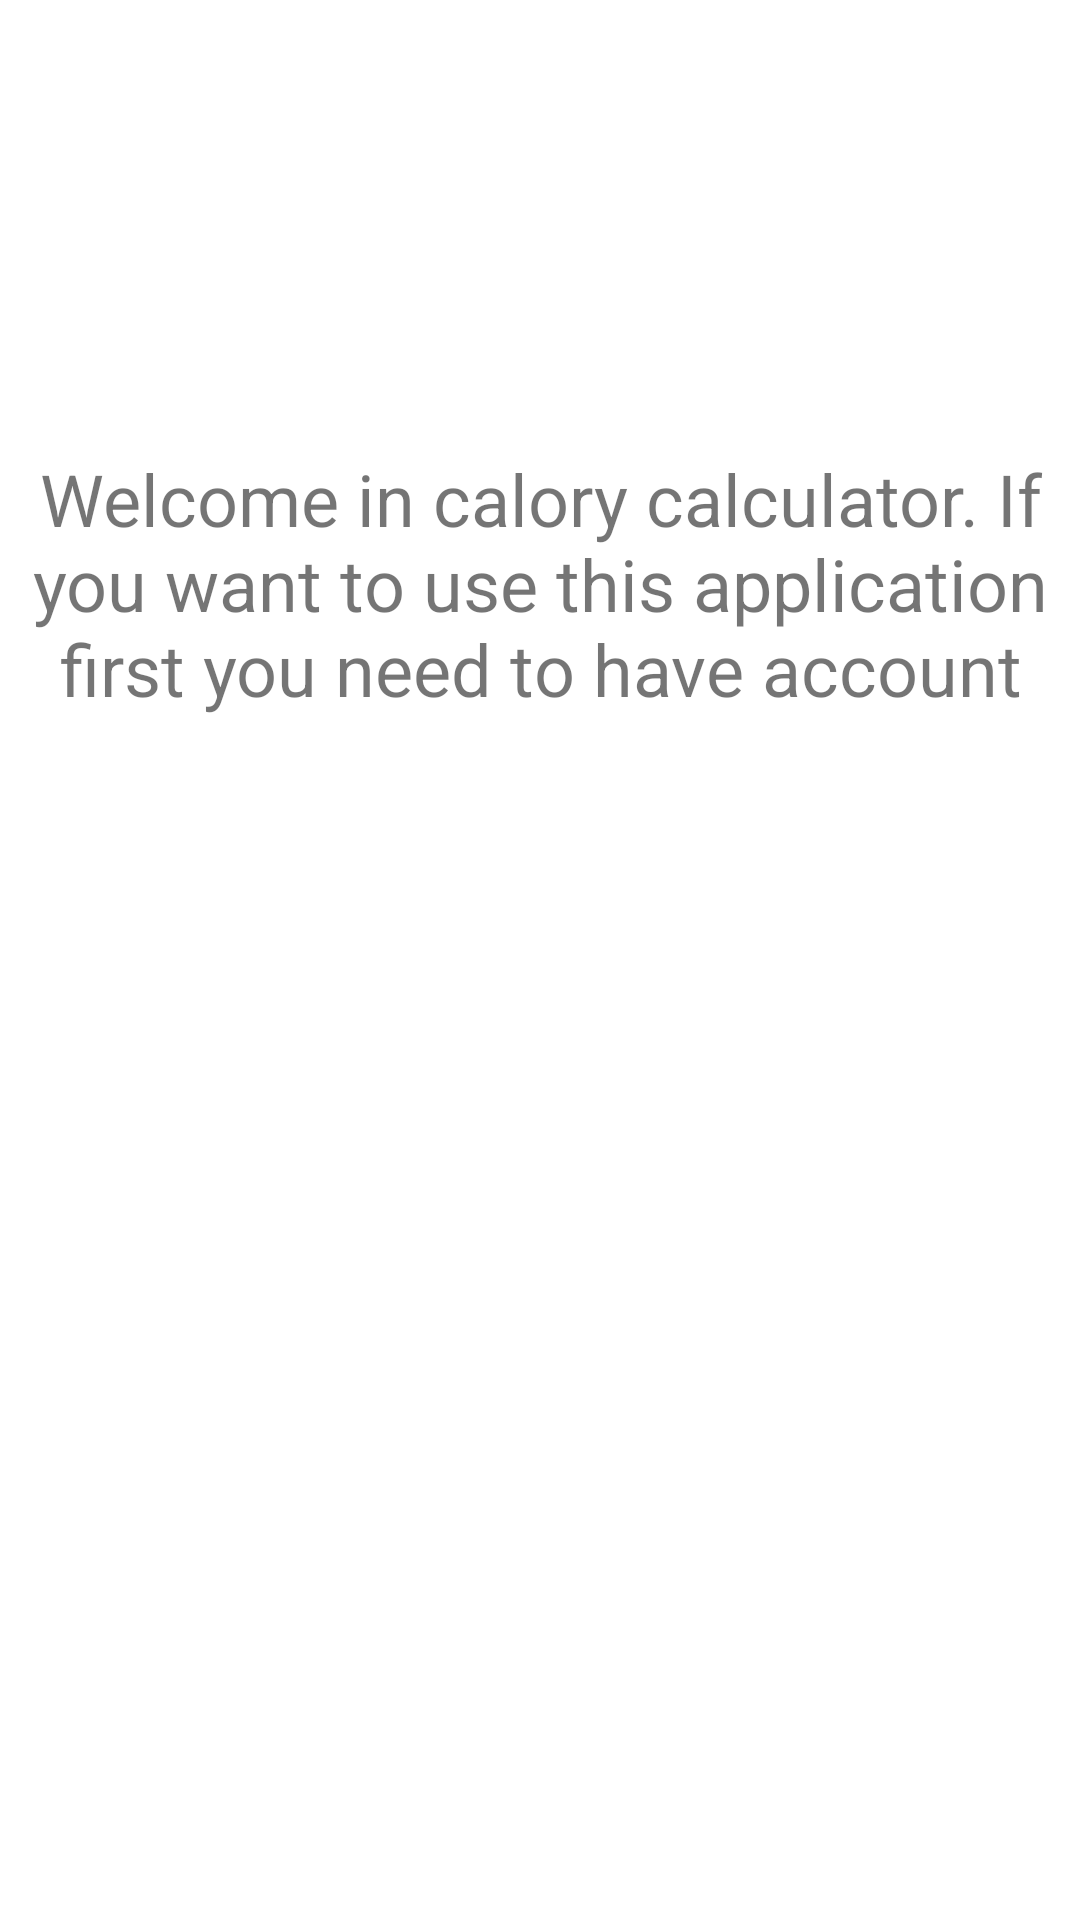

Produce the Android XML layout that renders to this screen, including the resource entries it uses.
<!-- AndroidManifest.xml: application theme Theme.Calory_Calculator -->
<!-- res/layout/activity_main.xml -->
<?xml version="1.0" encoding="utf-8"?>
<androidx.constraintlayout.widget.ConstraintLayout xmlns:android="http://schemas.android.com/apk/res/android"
    xmlns:app="http://schemas.android.com/apk/res-auto"
    xmlns:tools="http://schemas.android.com/tools"
    android:layout_width="match_parent"
    android:layout_height="match_parent"
    tools:context=".MainActivity">

    <TextView
        android:id="@+id/hello"
        android:layout_width="match_parent"
        android:layout_height="wrap_content"
        android:layout_marginTop="130dp"
        android:layout_marginBottom="541dp"
        android:gravity="center"
        android:text="@string/hello"
        android:textSize="36sp"
        app:layout_constraintBottom_toBottomOf="parent"
        app:layout_constraintEnd_toEndOf="parent"
        app:layout_constraintStart_toStartOf="parent"
        app:layout_constraintTop_toTopOf="parent" />

    <TextView
        android:id="@+id/textView2"
        android:layout_width="match_parent"
        android:layout_height="wrap_content"
        android:layout_marginTop="190dp"
        android:layout_marginBottom="441dp"
        android:gravity="center_horizontal"
        android:text="@string/hello_text"
        android:textSize="24sp"
        app:layout_constraintBottom_toBottomOf="parent"
        app:layout_constraintEnd_toEndOf="parent"
        app:layout_constraintStart_toStartOf="parent"
        app:layout_constraintTop_toTopOf="parent" />

    <Button
        android:id="@+id/button"
        android:layout_width="200dp"
        android:layout_height="70dp"
        android:layout_marginStart="105dp"
        android:layout_marginTop="335dp"
        android:layout_marginEnd="106dp"
        android:layout_marginBottom="326dp"
        android:backgroundTint="@color/btn_color"
        android:text="@string/login"
        app:layout_constraintBottom_toBottomOf="parent"
        app:layout_constraintEnd_toEndOf="parent"
        app:layout_constraintStart_toStartOf="parent"
        app:layout_constraintTop_toTopOf="parent" />

    <Button
        android:id="@+id/button2"
        android:layout_width="200dp"
        android:layout_height="70dp"
        android:layout_marginStart="105dp"
        android:layout_marginTop="451dp"
        android:layout_marginEnd="106dp"
        android:layout_marginBottom="210dp"
        android:backgroundTint="@color/btn_color"
        android:text="@string/register"
        app:layout_constraintBottom_toBottomOf="parent"
        app:layout_constraintEnd_toEndOf="parent"
        app:layout_constraintStart_toStartOf="parent"
        app:layout_constraintTop_toTopOf="parent" />

</androidx.constraintlayout.widget.ConstraintLayout>
<!-- resources referenced by this layout -->
<resources>
  <color name="btn_color">#7289da</color>
  <string name="hello">Welcome</string>
  <string name="hello_text">Welcome in calory calculator. If you want to use this application first you need to have account</string>
  <string name="login">Login</string>
  <string name="register">Register</string>
  <style name="Theme.Calory_Calculator" parent="Theme.MaterialComponents.Light.DarkActionBar">
          
          <item name="colorPrimary">@color/colorPrimary</item>
          <item name="colorPrimaryVariant">@color/colorPrimaryVariant</item>
          <item name="colorOnPrimary">@color/colorOnPrimary</item>
          
          <item name="colorSecondary">@color/colorSecondary</item>
          <item name="colorSecondaryVariant">@color/colorSecondaryVariant</item>
          <item name="colorOnSecondary">@color/colorOnSecondary</item>
          
          <item name="android:statusBarColor" tools:targetApi="l">?attr/colorPrimaryVariant</item>
          
      </style>
  <color name="colorPrimary">#2c2f33</color>
  <color name="colorPrimaryVariant">#23272a</color>
  <color name="colorOnPrimary">#FFFFFFFF</color>
  <color name="colorSecondary">#FF03DAC5</color>
  <color name="colorSecondaryVariant">#FF018786</color>
  <color name="colorOnSecondary">#FFFFFFFF</color>
</resources>
